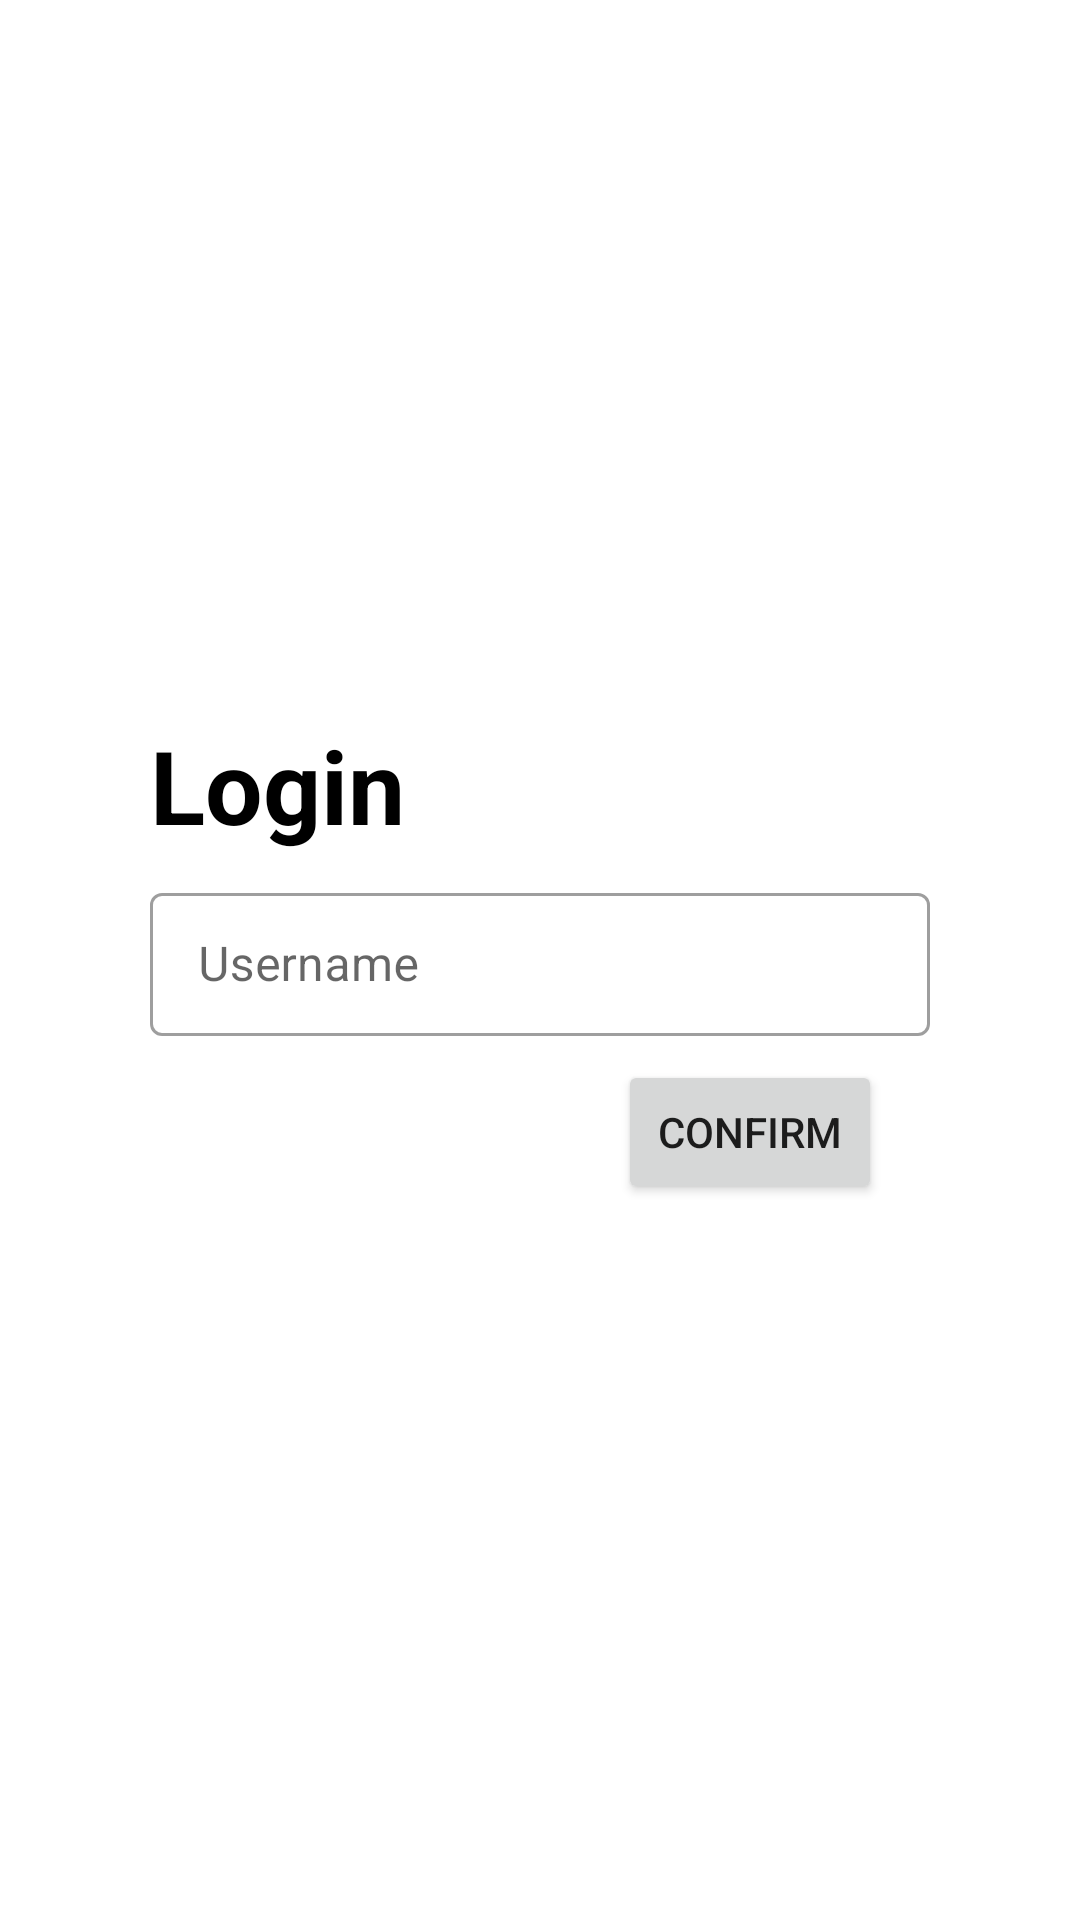

Layout XML and referenced resources for this Android screen:
<!-- AndroidManifest.xml: application theme Theme.StreamChat1 -->
<!-- res/layout/rough.xml -->
<?xml version="1.0" encoding="utf-8"?>
<androidx.constraintlayout.widget.ConstraintLayout xmlns:android="http://schemas.android.com/apk/res/android"
    xmlns:app="http://schemas.android.com/apk/res-auto"
    xmlns:tools="http://schemas.android.com/tools"
    android:layout_width="match_parent"
    android:layout_height="match_parent"
    android:padding="50dp">

    <TextView
        android:id="@+id/tvLogin"
        android:layout_width="wrap_content"
        android:layout_height="wrap_content"
        android:text="@string/login"
        android:textColor="@color/black"
        android:textSize="34sp"
        android:textStyle="bold"
        app:layout_constraintBottom_toTopOf="@+id/tilUsername"
        app:layout_constraintStart_toStartOf="parent"
        app:layout_constraintTop_toTopOf="parent"
        app:layout_constraintVertical_chainStyle="packed" />

    <com.google.android.material.textfield.TextInputLayout
        android:id="@+id/tilUsername"
        style="@style/Widget.MaterialComponents.TextInputLayout.OutlinedBox.Dense"
        android:layout_width="0dp"
        android:layout_height="wrap_content"
        android:layout_marginTop="8dp"
        android:hint="@string/username"
        app:layout_constraintBottom_toTopOf="@+id/btn_confirm"
        app:layout_constraintEnd_toEndOf="parent"
        app:layout_constraintHorizontal_bias="0.5"
        app:layout_constraintStart_toStartOf="parent"
        app:layout_constraintTop_toBottomOf="@+id/tvLogin">

        <com.google.android.material.textfield.TextInputEditText
            android:id="@+id/etUsername"
            android:layout_width="match_parent"
            android:layout_height="match_parent" />

    </com.google.android.material.textfield.TextInputLayout>

    <Button
        android:id="@+id/btn_confirm"
        android:layout_width="wrap_content"
        android:layout_height="wrap_content"
        android:layout_marginTop="8dp"
        android:layout_marginEnd="16dp"
        android:text="@string/confirm"
        app:layout_constraintBottom_toBottomOf="parent"
        app:layout_constraintEnd_toEndOf="parent"
        app:layout_constraintTop_toBottomOf="@+id/tilUsername" />

    <ProgressBar
        android:id="@+id/progressBar"
        android:layout_width="wrap_content"
        android:layout_height="wrap_content"
        android:visibility="gone"
        app:layout_constraintBottom_toBottomOf="@+id/btn_confirm"
        app:layout_constraintEnd_toEndOf="parent"
        app:layout_constraintHorizontal_bias="0.5"
        app:layout_constraintStart_toStartOf="parent"
        app:layout_constraintTop_toTopOf="@+id/btn_confirm" />

</androidx.constraintlayout.widget.ConstraintLayout>
<!-- resources referenced by this layout -->
<resources>
  <string name="confirm">Confirm</string>
  <string name="login">Login</string>
  <string name="username">Username</string>
  <style name="Theme.StreamChat1" parent="Theme.MaterialComponents.DayNight.DarkActionBar">
          
          <item name="colorPrimary">@color/purple_500</item>
          <item name="colorPrimaryVariant">@color/purple_700</item>
          <item name="colorOnPrimary">@color/white</item>
          
          <item name="colorSecondary">@color/teal_200</item>
          <item name="colorSecondaryVariant">@color/teal_700</item>
          <item name="colorOnSecondary">@color/black</item>
          
          <item name="android:statusBarColor" tools:targetApi="l">?attr/colorPrimaryVariant</item>
          
      </style>
  <!-- not gathered from this repository: default colours our renderer supplied (Android Studio template values) -->
  <color name="purple_500">#FF6200EE</color>
  <color name="purple_700">#FF3700B3</color>
  <color name="teal_200">#FF03DAC5</color>
  <color name="teal_700">#FF018786</color>
  <color name="black">#FF000000</color>
  <color name="white">#FFFFFFFF</color>
</resources>
